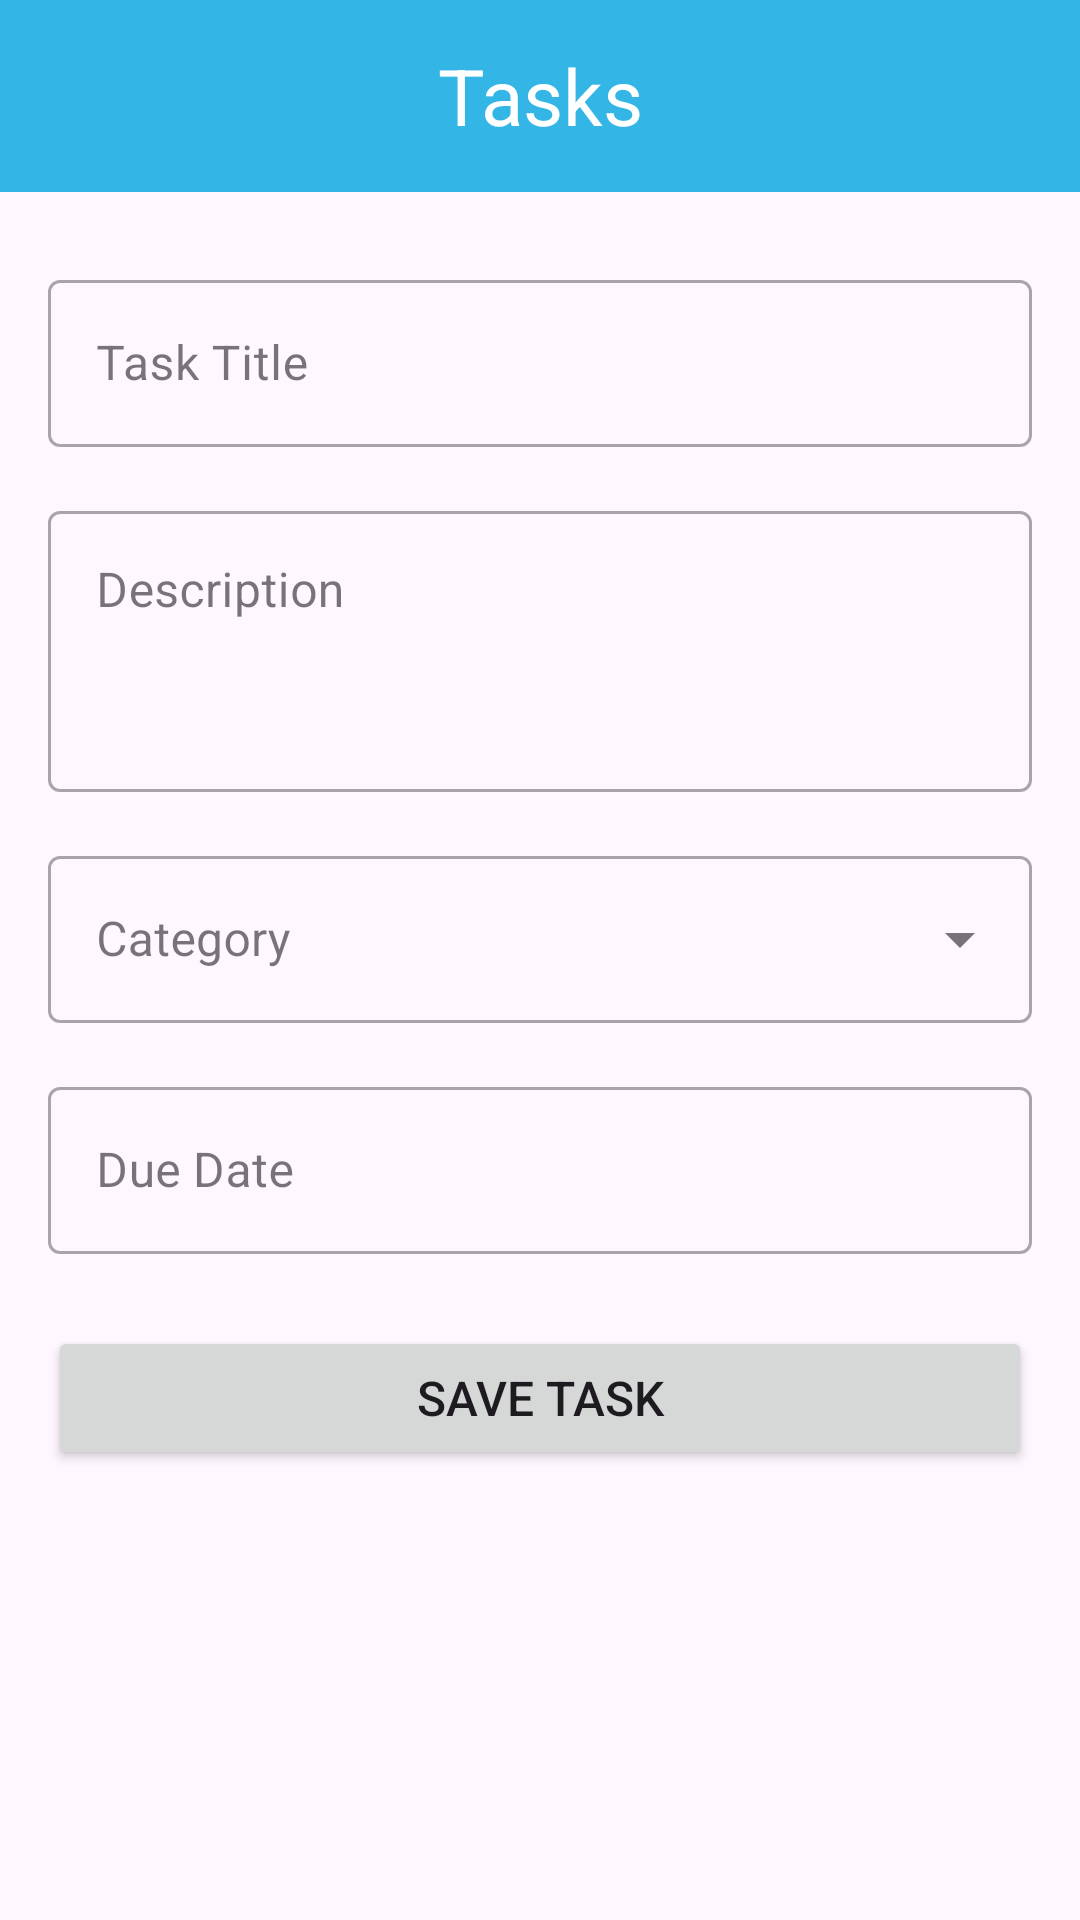

Layout XML and referenced resources for this Android screen:
<!-- AndroidManifest.xml: application theme Theme.SmartToDoApp -->
<!-- res/layout/activity_manage_task.xml -->
<?xml version="1.0" encoding="utf-8"?>
<LinearLayout
        xmlns:android="http://schemas.android.com/apk/res/android"
        android:layout_width="match_parent"
        android:layout_height="match_parent"
        android:orientation="vertical">

    <TextView
            android:id="@+id/title_text"
            android:layout_width="match_parent"
            android:layout_height="?attr/actionBarSize"
            android:background="@android:color/holo_blue_light"
            android:gravity="center"
            android:text="Tasks"
            android:textColor="@android:color/white"
            android:textSize="26sp"
            />

<ScrollView
    android:layout_width="match_parent"
    android:layout_height="match_parent">



    <LinearLayout
        android:layout_width="match_parent"
        android:layout_height="wrap_content"
        android:orientation="vertical"
        android:padding="16dp">

        <com.google.android.material.textfield.TextInputLayout
            android:layout_width="match_parent"
            android:layout_height="wrap_content"
            android:layout_marginTop="8dp"
            style="@style/Widget.MaterialComponents.TextInputLayout.OutlinedBox">

            <com.google.android.material.textfield.TextInputEditText
                android:id="@+id/titleEditText"
                android:layout_width="match_parent"
                android:layout_height="wrap_content"
                android:hint="Task Title"
                android:inputType="text"
                android:maxLines="1" />
        </com.google.android.material.textfield.TextInputLayout>

        <com.google.android.material.textfield.TextInputLayout
            android:layout_width="match_parent"
            android:layout_height="wrap_content"
            android:layout_marginTop="16dp"
            style="@style/Widget.MaterialComponents.TextInputLayout.OutlinedBox">

            <com.google.android.material.textfield.TextInputEditText
                android:id="@+id/descriptionEditText"
                android:layout_width="match_parent"
                android:layout_height="wrap_content"
                android:hint="Description"
                android:inputType="textMultiLine"
                android:minLines="3"
                android:gravity="top" />
        </com.google.android.material.textfield.TextInputLayout>

        <com.google.android.material.textfield.TextInputLayout
            android:layout_width="match_parent"
            android:layout_height="wrap_content"
            android:layout_marginTop="16dp"
            style="@style/Widget.MaterialComponents.TextInputLayout.OutlinedBox.ExposedDropdownMenu">

            <AutoCompleteTextView
                android:id="@+id/categorySpinner"
                android:layout_width="match_parent"
                android:layout_height="wrap_content"
                android:hint="Category"
                android:inputType="none" />
        </com.google.android.material.textfield.TextInputLayout>

        <com.google.android.material.textfield.TextInputLayout
            android:layout_width="match_parent"
            android:layout_height="wrap_content"
            android:layout_marginTop="16dp"
            style="@style/Widget.MaterialComponents.TextInputLayout.OutlinedBox">

            <com.google.android.material.textfield.TextInputEditText
                android:id="@+id/dueDateEditText"
                android:layout_width="match_parent"
                android:layout_height="wrap_content"
                android:hint="Due Date"
                android:inputType="none"
                android:focusable="false"
                android:clickable="true" />
        </com.google.android.material.textfield.TextInputLayout>

        <Button
            android:id="@+id/saveButton"
            android:layout_width="match_parent"
            android:layout_height="wrap_content"
            android:layout_marginTop="24dp"
            android:text="Save Task" />

    </LinearLayout>
</ScrollView>
</LinearLayout>
<!-- resources referenced by this layout -->
<resources>
  <style name="Theme.SmartToDoApp" parent="Base.Theme.SmartToDoApp" />
  <style name="Base.Theme.SmartToDoApp" parent="Theme.Material3.DayNight.NoActionBar">
          
          <item name="colorPrimary">#6200EE</item>
          <item name="colorPrimaryVariant">#3700B3</item>
          <item name="colorOnPrimary">#FFFFFF</item>
          <item name="colorSecondary">#03DAC6</item>
          <item name="colorOnSecondary">#000000</item>
          <item name="android:statusBarColor">#3700B3</item>
          <item name="android:textSize">16sp</item>
      </style>
</resources>
